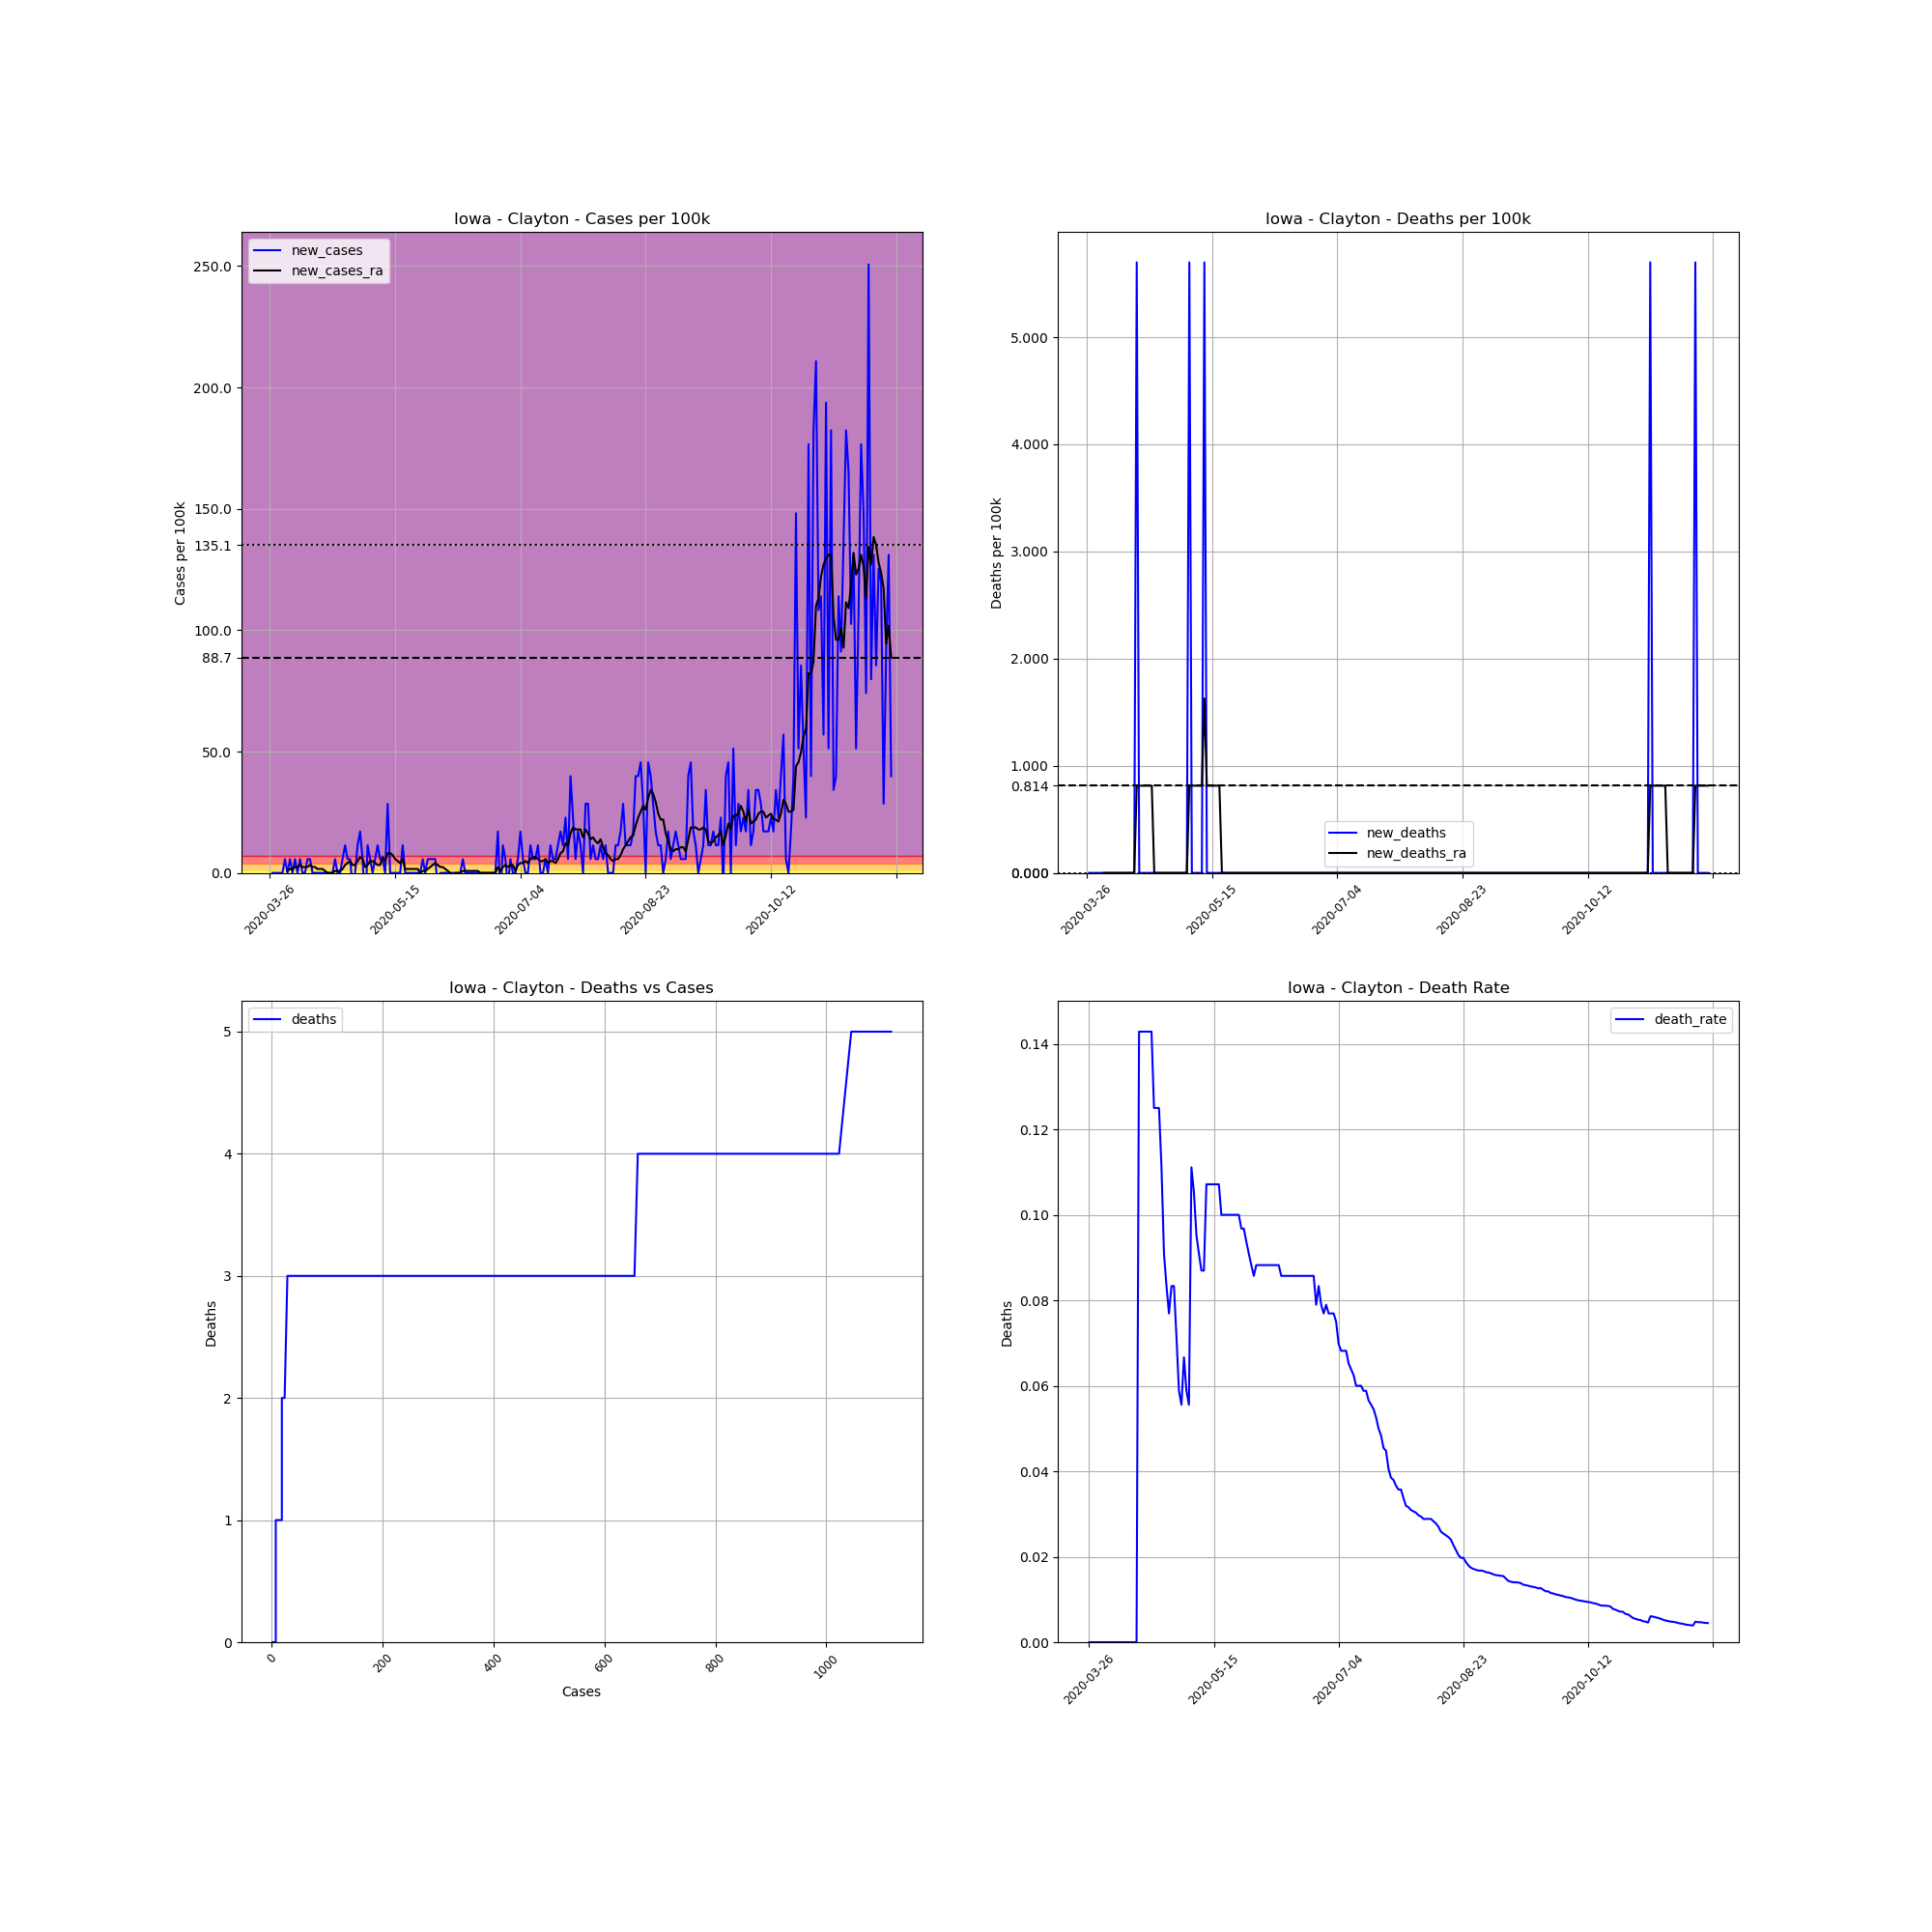

Data behind this chart, as committed beside it:
, date, county, state, fips, cases, deaths, COUNTY, STNAME, CTYNAME, POPESTIMATE2019, cases_per_100k, deaths_per_100k, death_rate, new_cases, new_deaths, new_cases_ra, new_deaths_ra
394612, 2020-03-26, Clayton, Iowa, 19043, 1, 0.0, 43, Iowa, Clayton, 17549, 5.698, 0.0, 0.0, , , , 
394613, 2020-03-27, Clayton, Iowa, 19043, 1, 0.0, 43, Iowa, Clayton, 17549, 5.698, 0.0, 0.0, 0.0, 0.0, , 
394614, 2020-03-28, Clayton, Iowa, 19043, 1, 0.0, 43, Iowa, Clayton, 17549, 5.698, 0.0, 0.0, 0.0, 0.0, , 
394615, 2020-03-29, Clayton, Iowa, 19043, 1, 0.0, 43, Iowa, Clayton, 17549, 5.698, 0.0, 0.0, 0.0, 0.0, , 
394616, 2020-03-30, Clayton, Iowa, 19043, 1, 0.0, 43, Iowa, Clayton, 17549, 5.698, 0.0, 0.0, 0.0, 0.0, , 
394617, 2020-03-31, Clayton, Iowa, 19043, 1, 0.0, 43, Iowa, Clayton, 17549, 5.698, 0.0, 0.0, 0.0, 0.0, , 
394618, 2020-04-01, Clayton, Iowa, 19043, 2, 0.0, 43, Iowa, Clayton, 17549, 11.4, 0.0, 0.0, 5.698, 0.0, , 
394619, 2020-04-02, Clayton, Iowa, 19043, 2, 0.0, 43, Iowa, Clayton, 17549, 11.4, 0.0, 0.0, 0.0, 0.0, 0.814, 0.0
394620, 2020-04-03, Clayton, Iowa, 19043, 3, 0.0, 43, Iowa, Clayton, 17549, 17.09, 0.0, 0.0, 5.698, 0.0, 1.628, 0.0
394621, 2020-04-04, Clayton, Iowa, 19043, 3, 0.0, 43, Iowa, Clayton, 17549, 17.09, 0.0, 0.0, 0.0, 0.0, 1.628, 0.0
394622, 2020-04-05, Clayton, Iowa, 19043, 4, 0.0, 43, Iowa, Clayton, 17549, 22.79, 0.0, 0.0, 5.698, 0.0, 2.442, 0.0
394623, 2020-04-06, Clayton, Iowa, 19043, 4, 0.0, 43, Iowa, Clayton, 17549, 22.79, 0.0, 0.0, 0.0, 0.0, 2.442, 0.0
394624, 2020-04-07, Clayton, Iowa, 19043, 5, 0.0, 43, Iowa, Clayton, 17549, 28.49, 0.0, 0.0, 5.698, 0.0, 3.256, 0.0
394625, 2020-04-08, Clayton, Iowa, 19043, 5, 0.0, 43, Iowa, Clayton, 17549, 28.49, 0.0, 0.0, 0.0, 0.0, 2.442, 0.0
394626, 2020-04-09, Clayton, Iowa, 19043, 5, 0.0, 43, Iowa, Clayton, 17549, 28.49, 0.0, 0.0, 0.0, 0.0, 2.442, 0.0
394627, 2020-04-10, Clayton, Iowa, 19043, 6, 0.0, 43, Iowa, Clayton, 17549, 34.19, 0.0, 0.0, 5.698, 0.0, 2.442, 0.0
394628, 2020-04-11, Clayton, Iowa, 19043, 7, 0.0, 43, Iowa, Clayton, 17549, 39.89, 0.0, 0.0, 5.698, 0.0, 3.256, 0.0
394629, 2020-04-12, Clayton, Iowa, 19043, 7, 0.0, 43, Iowa, Clayton, 17549, 39.89, 0.0, 0.0, 0.0, 0.0, 2.442, 0.0
394630, 2020-04-13, Clayton, Iowa, 19043, 7, 0.0, 43, Iowa, Clayton, 17549, 39.89, 0.0, 0.0, 0.0, 0.0, 2.442, 0.0
394631, 2020-04-14, Clayton, Iowa, 19043, 7, 0.0, 43, Iowa, Clayton, 17549, 39.89, 0.0, 0.0, 0.0, 0.0, 1.628, 0.0
394632, 2020-04-15, Clayton, Iowa, 19043, 7, 1.0, 43, Iowa, Clayton, 17549, 39.89, 5.698, 0.1429, 0.0, 5.698, 1.628, 0.814
394633, 2020-04-16, Clayton, Iowa, 19043, 7, 1.0, 43, Iowa, Clayton, 17549, 39.89, 5.698, 0.1429, 0.0, 0.0, 1.628, 0.814
394634, 2020-04-17, Clayton, Iowa, 19043, 7, 1.0, 43, Iowa, Clayton, 17549, 39.89, 5.698, 0.1429, 0.0, 0.0, 0.814, 0.814
394635, 2020-04-18, Clayton, Iowa, 19043, 7, 1.0, 43, Iowa, Clayton, 17549, 39.89, 5.698, 0.1429, 0.0, 0.0, 0.0, 0.814
394636, 2020-04-19, Clayton, Iowa, 19043, 7, 1.0, 43, Iowa, Clayton, 17549, 39.89, 5.698, 0.1429, 0.0, 0.0, 0.0, 0.814
394637, 2020-04-20, Clayton, Iowa, 19043, 7, 1.0, 43, Iowa, Clayton, 17549, 39.89, 5.698, 0.1429, 0.0, 0.0, 0.0, 0.814
394638, 2020-04-21, Clayton, Iowa, 19043, 8, 1.0, 43, Iowa, Clayton, 17549, 45.59, 5.698, 0.125, 5.698, 0.0, 0.814, 0.814
394639, 2020-04-22, Clayton, Iowa, 19043, 8, 1.0, 43, Iowa, Clayton, 17549, 45.59, 5.698, 0.125, 0.0, 0.0, 0.814, 0.0
394640, 2020-04-23, Clayton, Iowa, 19043, 8, 1.0, 43, Iowa, Clayton, 17549, 45.59, 5.698, 0.125, 0.0, 0.0, 0.814, 0.0
394641, 2020-04-24, Clayton, Iowa, 19043, 9, 1.0, 43, Iowa, Clayton, 17549, 51.28, 5.698, 0.1111, 5.698, 0.0, 1.628, 0.0
394642, 2020-04-25, Clayton, Iowa, 19043, 11, 1.0, 43, Iowa, Clayton, 17549, 62.68, 5.698, 0.09091, 11.4, 0.0, 3.256, 0.0
394643, 2020-04-26, Clayton, Iowa, 19043, 12, 1.0, 43, Iowa, Clayton, 17549, 68.38, 5.698, 0.08333, 5.698, 0.0, 4.07, 0.0
394644, 2020-04-27, Clayton, Iowa, 19043, 13, 1.0, 43, Iowa, Clayton, 17549, 74.08, 5.698, 0.07692, 5.698, 0.0, 4.884, 0.0
394645, 2020-04-28, Clayton, Iowa, 19043, 12, 1.0, 43, Iowa, Clayton, 17549, 68.38, 5.698, 0.08333, -5.698, 0.0, 3.256, 0.0
394646, 2020-04-29, Clayton, Iowa, 19043, 12, 1.0, 43, Iowa, Clayton, 17549, 68.38, 5.698, 0.08333, 0.0, 0.0, 3.256, 0.0
394647, 2020-04-30, Clayton, Iowa, 19043, 14, 1.0, 43, Iowa, Clayton, 17549, 79.78, 5.698, 0.07143, 11.4, 0.0, 4.884, 0.0
394648, 2020-05-01, Clayton, Iowa, 19043, 17, 1.0, 43, Iowa, Clayton, 17549, 96.87, 5.698, 0.05882, 17.09, 0.0, 6.512, 0.0
394649, 2020-05-02, Clayton, Iowa, 19043, 18, 1.0, 43, Iowa, Clayton, 17549, 102.6, 5.698, 0.05556, 5.698, 0.0, 5.698, 0.0
394650, 2020-05-03, Clayton, Iowa, 19043, 15, 1.0, 43, Iowa, Clayton, 17549, 85.47, 5.698, 0.06667, -17.09, 0.0, 2.442, 0.0
394651, 2020-05-04, Clayton, Iowa, 19043, 17, 1.0, 43, Iowa, Clayton, 17549, 96.87, 5.698, 0.05882, 11.4, 0.0, 3.256, 0.0
394652, 2020-05-05, Clayton, Iowa, 19043, 18, 1.0, 43, Iowa, Clayton, 17549, 102.6, 5.698, 0.05556, 5.698, 0.0, 4.884, 0.0
394653, 2020-05-06, Clayton, Iowa, 19043, 18, 2.0, 43, Iowa, Clayton, 17549, 102.6, 11.4, 0.1111, 0.0, 5.698, 4.884, 0.814
394654, 2020-05-07, Clayton, Iowa, 19043, 19, 2.0, 43, Iowa, Clayton, 17549, 108.3, 11.4, 0.1053, 5.698, 0.0, 4.07, 0.814
394655, 2020-05-08, Clayton, Iowa, 19043, 21, 2.0, 43, Iowa, Clayton, 17549, 119.7, 11.4, 0.09524, 11.4, 0.0, 3.256, 0.814
394656, 2020-05-09, Clayton, Iowa, 19043, 22, 2.0, 43, Iowa, Clayton, 17549, 125.4, 11.4, 0.09091, 5.698, 0.0, 3.256, 0.814
394657, 2020-05-10, Clayton, Iowa, 19043, 23, 2.0, 43, Iowa, Clayton, 17549, 131.1, 11.4, 0.08696, 5.698, 0.0, 6.512, 0.814
394658, 2020-05-11, Clayton, Iowa, 19043, 23, 2.0, 43, Iowa, Clayton, 17549, 131.1, 11.4, 0.08696, 0.0, 0.0, 4.884, 0.814
394659, 2020-05-12, Clayton, Iowa, 19043, 28, 3.0, 43, Iowa, Clayton, 17549, 159.6, 17.09, 0.1071, 28.49, 5.698, 8.14, 1.628
394660, 2020-05-13, Clayton, Iowa, 19043, 28, 3.0, 43, Iowa, Clayton, 17549, 159.6, 17.09, 0.1071, 0.0, 0.0, 8.14, 0.814
394661, 2020-05-14, Clayton, Iowa, 19043, 28, 3.0, 43, Iowa, Clayton, 17549, 159.6, 17.09, 0.1071, 0.0, 0.0, 7.326, 0.814
394662, 2020-05-15, Clayton, Iowa, 19043, 28, 3.0, 43, Iowa, Clayton, 17549, 159.6, 17.09, 0.1071, 0.0, 0.0, 5.698, 0.814
394663, 2020-05-16, Clayton, Iowa, 19043, 28, 3.0, 43, Iowa, Clayton, 17549, 159.6, 17.09, 0.1071, 0.0, 0.0, 4.884, 0.814
394664, 2020-05-17, Clayton, Iowa, 19043, 28, 3.0, 43, Iowa, Clayton, 17549, 159.6, 17.09, 0.1071, 0.0, 0.0, 4.07, 0.814
394665, 2020-05-18, Clayton, Iowa, 19043, 30, 3.0, 43, Iowa, Clayton, 17549, 170.9, 17.09, 0.1, 11.4, 0.0, 5.698, 0.814
394666, 2020-05-19, Clayton, Iowa, 19043, 30, 3.0, 43, Iowa, Clayton, 17549, 170.9, 17.09, 0.1, 0.0, 0.0, 1.628, 0.0
394667, 2020-05-20, Clayton, Iowa, 19043, 30, 3.0, 43, Iowa, Clayton, 17549, 170.9, 17.09, 0.1, 0.0, 0.0, 1.628, 0.0
394668, 2020-05-21, Clayton, Iowa, 19043, 30, 3.0, 43, Iowa, Clayton, 17549, 170.9, 17.09, 0.1, 0.0, 0.0, 1.628, 0.0
394669, 2020-05-22, Clayton, Iowa, 19043, 30, 3.0, 43, Iowa, Clayton, 17549, 170.9, 17.09, 0.1, 0.0, 0.0, 1.628, 0.0
394670, 2020-05-23, Clayton, Iowa, 19043, 30, 3.0, 43, Iowa, Clayton, 17549, 170.9, 17.09, 0.1, 0.0, 0.0, 1.628, 0.0
394671, 2020-05-24, Clayton, Iowa, 19043, 30, 3.0, 43, Iowa, Clayton, 17549, 170.9, 17.09, 0.1, 0.0, 0.0, 1.628, 0.0
... 189 more rows
